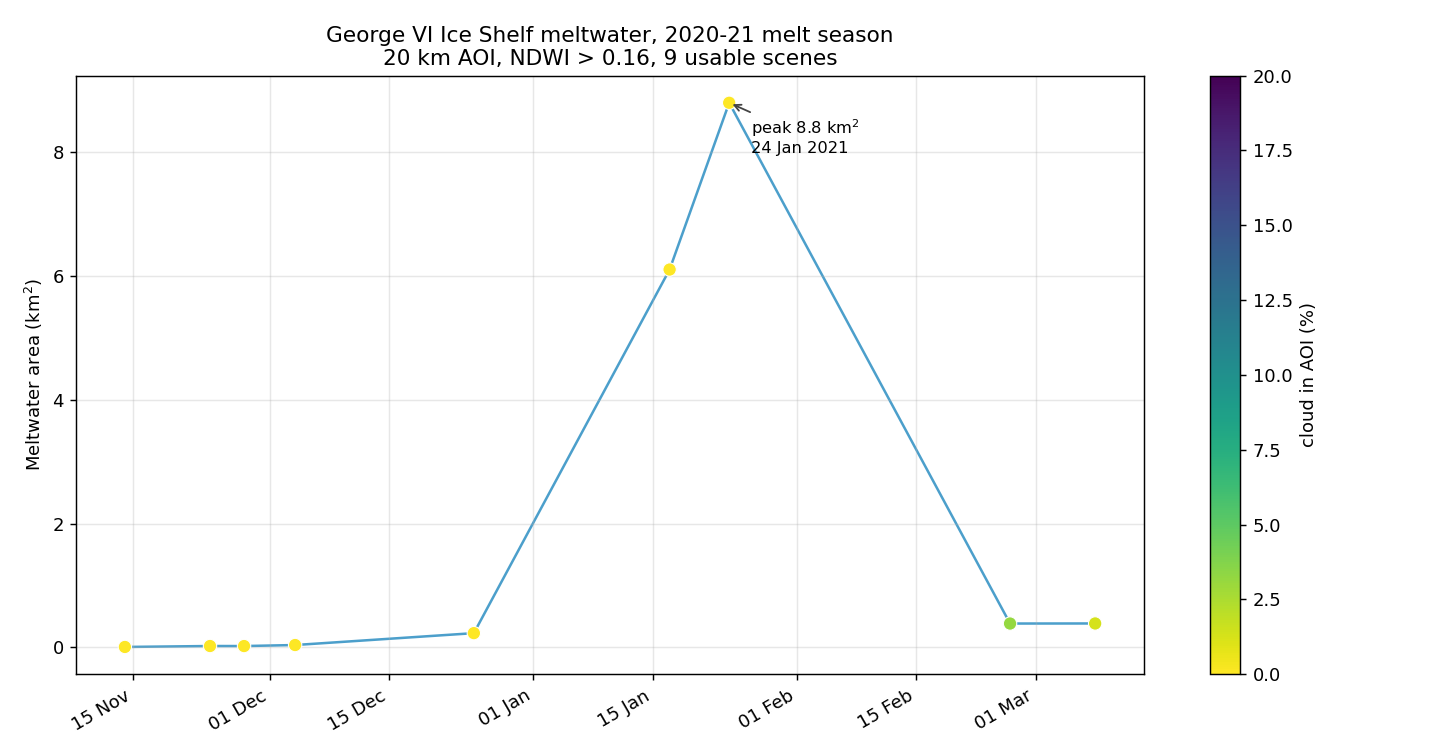

The file beside this chart, header and first rows:
item_id, date, cloud_frac_aoi, water_frac_aoi, nonice_frac_aoi, usable_frac, tile_cloud, pond_px, pond_km2, usable_km2, pond_pct_of_usable
S2B_19CEV_20201114_1_L2A, 2020-11-14, 0.02816, 0.0, 0.0, 0.9718, 37.11, 63, 0.0063, 407.6, 0.0015
S2B_19CEV_20201114_0_L2A, 2020-11-14, 0.0, 0.0, 0.0, 1.0, 0.014, 77, 0.0077, 419.4, 0.0018
S2B_19CEV_20201124_1_L2A, 2020-11-24, 0.00021, 0.0, 0.0, 0.9998, 22.57, 210, 0.021, 419.3, 0.005
S2B_19CEV_20201124_0_L2A, 2020-11-24, 0.0, 0.0, 0.0, 1.0, 0.396, 229, 0.0229, 419.4, 0.0055
S2B_19CEV_20201128_0_L2A, 2020-11-28, 0.0, 0.0, 0.0, 1.0, 1.568, 223, 0.0223, 419.4, 0.0053
S2B_19CEV_20201204_1_L2A, 2020-12-04, 0.0081, 0.0, 0.0, 0.9919, 52.84, 337, 0.0337, 416, 0.0081
S2B_19CEV_20201204_0_L2A, 2020-12-04, 0.0, 0.0, 0.0, 1.0, 0.01, 389, 0.0389, 419.4, 0.0093
S2B_19CEV_20201225_1_L2A, 2020-12-25, 0.09998, 0.0, 0.0, 0.8979, 27.46, 1653, 0.1653, 376.6, 0.0439
S2B_19CEV_20201225_0_L2A, 2020-12-25, 0.00016, 0.0, 0.0, 0.9994, 1.75, 2309, 0.2309, 419.2, 0.0551
S2B_19CEV_20210117_0_L2A, 2021-01-17, 0.00066, 0.00203, 0.00051, 0.9993, 7.574, 61050, 6.105, 419.1, 1.456
S2B_19CEV_20210124_0_L2A, 2021-01-24, 0.0, 0.0042, 0.0, 0.9987, 0.002, 87990, 8.799, 418.9, 2.101
S2B_19CEV_20210226_0_L2A, 2021-02-26, 0.03146, 0.0, 0.0, 0.9685, 18.75, 3861, 0.3861, 406.2, 0.095
S2B_19CEV_20210308_0_L2A, 2021-03-08, 0.01265, 0.0, 0.0, 0.9873, 28.25, 3872, 0.3872, 414.1, 0.0935
